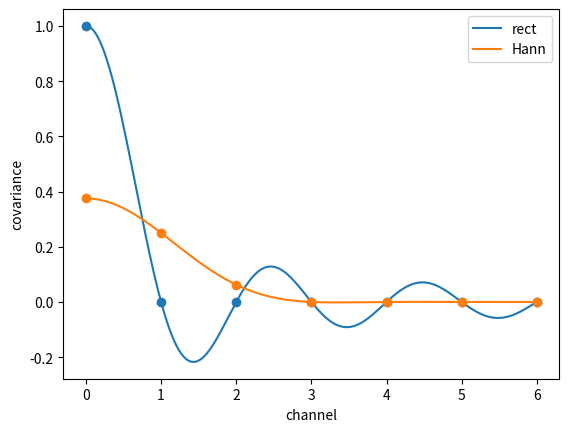

Write the Python code that produced this figure.
import numpy as np
import matplotlib.pyplot as plt

def k_rect(v):
    return np.sinc(v)

def k_hann(v):
    return 0.25 * (3/2 * np.sinc(v) + 0.25 * np.sinc(2 - v) + 0.25 * np.sinc(2 + v) + np.sinc(1 - v) + np.sinc(1 + v))

vs = np.linspace(0, 6, num=500)
vs_int = np.arange(7)

fig, ax = plt.subplots(nrows=1)
ax.plot(vs, k_rect(vs), label="rect", color="C0")
ax.plot(vs_int, k_rect(vs_int), "o", color="C0")

ax.plot(vs, k_hann(vs), label="Hann", color="C1")
ax.plot(vs_int, k_hann(vs_int), "o", color="C1")
ax.legend()
ax.set_xlabel("channel")
ax.set_ylabel("covariance")
fig.savefig("ks.png", dpi=300)